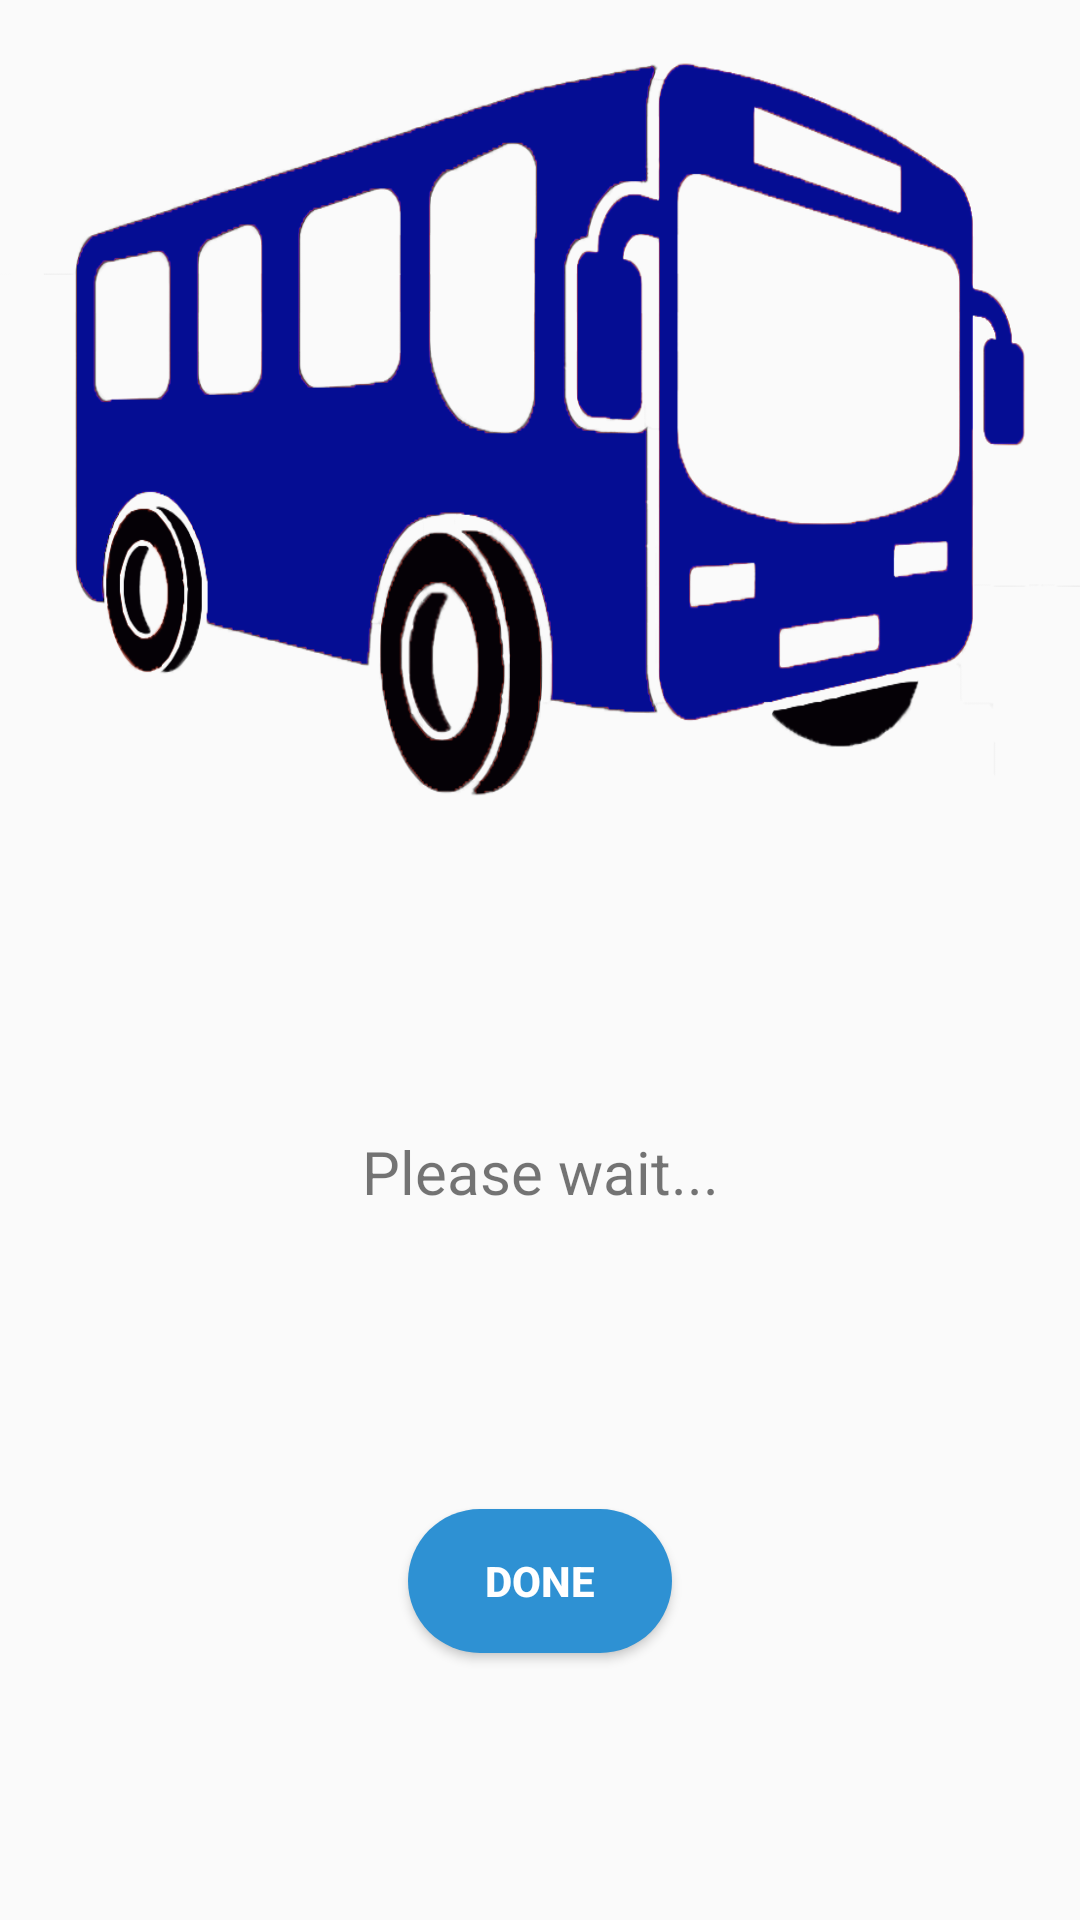

Reconstruct the res/layout file that produces this screen, plus the resources it refers to.
<!-- AndroidManifest.xml: application theme AppTheme -->
<!-- res/layout/activity_update_profile.xml -->
<?xml version="1.0" encoding="utf-8"?>
<android.support.constraint.ConstraintLayout xmlns:android="http://schemas.android.com/apk/res/android"
    xmlns:app="http://schemas.android.com/apk/res-auto"
    xmlns:tools="http://schemas.android.com/tools"
    android:layout_width="match_parent"
    android:layout_height="match_parent"
    tools:context=".UpdateProfileActivity">


    <android.support.constraint.Guideline
        android:id="@+id/update_profile_hor_guideline_45"
        android:layout_width="wrap_content"
        android:layout_height="wrap_content"
        android:orientation="horizontal"
        app:layout_constraintGuide_percent=".45" />

    <ImageView
        android:id="@+id/update_profile_ic_pass_suvidha"
        android:layout_width="match_parent"
        android:layout_height="0dp"
        android:scaleType="fitXY"
        android:src="@drawable/ic_pass_suvidha"
        app:layout_constraintBottom_toBottomOf="@+id/update_profile_hor_guideline_45"
        app:layout_constraintEnd_toEndOf="parent"
        app:layout_constraintStart_toStartOf="parent"
        app:layout_constraintTop_toTopOf="parent" />

    <TextView
        android:id="@+id/lbl_updation_msg"
        android:layout_width="wrap_content"
        android:layout_height="wrap_content"
        android:layout_marginTop="10dp"
        android:layout_marginBottom="10dp"
        android:text="Please wait..."
        android:textSize="20dp"
        app:layout_constraintBottom_toTopOf="@+id/btn_update_profile"
        app:layout_constraintEnd_toEndOf="parent"
        app:layout_constraintStart_toStartOf="parent"
        app:layout_constraintTop_toBottomOf="@+id/update_profile_ic_pass_suvidha" />

    <Button
        android:id="@+id/btn_update_profile"
        android:layout_width="wrap_content"
        android:layout_height="wrap_content"
        android:layout_marginTop="10dp"
        android:layout_marginBottom="10dp"
        android:onClick="update_done"
        android:background="@drawable/button_rounded"
        android:text="Done"
        android:textColor="@android:color/white"
        android:textStyle="bold"
        app:layout_constraintBottom_toBottomOf="parent"
        app:layout_constraintEnd_toEndOf="parent"
        app:layout_constraintStart_toStartOf="parent"
        app:layout_constraintTop_toBottomOf="@+id/lbl_updation_msg" />
</android.support.constraint.ConstraintLayout>
<!-- resources referenced by this layout -->
<resources>
  <!-- drawable button_rounded (drawable) -->
  <?xml version="1.0" encoding="utf-8"?>
  <selector xmlns:android="http://schemas.android.com/apk/res/android">
  
      <item  android:state_enabled="true" android:state_pressed="true">
          <shape
              android:layout_height="match_parent"
              android:layout_width="wrap_content">
  
              <solid android:color="@color/colorAccent" />
  
              <corners
                  android:bottomLeftRadius="25dp"
                  android:bottomRightRadius="25dp"
                  android:topLeftRadius="25dp"
                  android:topRightRadius="25dp" />
  
          </shape>
      </item>
      <item android:state_enabled="true">
          <shape
              android:layout_height="match_parent"
              android:layout_width="wrap_content">
  
              <solid android:color="@color/colorPrimary" />
  
              <corners
                  android:bottomLeftRadius="25dp"
                  android:bottomRightRadius="25dp"
                  android:topLeftRadius="25dp"
                  android:topRightRadius="25dp" />
  
          </shape>
      </item>
  
      <item android:state_enabled="false">
          <shape
              android:layout_height="match_parent"
              android:layout_width="wrap_content">
  
              <solid android:color="@color/buttondisable" />
  
              <corners
                  android:bottomLeftRadius="25dp"
                  android:bottomRightRadius="25dp"
                  android:topLeftRadius="25dp"
                  android:topRightRadius="25dp" />
  
          </shape>
      </item>
  
  </selector>
  <!-- drawable ic_pass_suvidha: png bitmap (drawable, 141669 bytes) -->
  <style name="AppTheme" parent="Theme.AppCompat.Light.NoActionBar">
          
          <item name="colorPrimary">@color/colorPrimary</item>
          <item name="colorPrimaryDark">@color/colorPrimaryDark</item>
          <item name="colorAccent">@color/colorAccent</item>
      </style>
  <color name="colorAccent">#050d93</color>
  <color name="colorPrimary">#2e91d3</color>
  <color name="buttondisable">#B9D9F0</color>
  <color name="colorPrimaryDark">#5ea5d4</color>
</resources>
